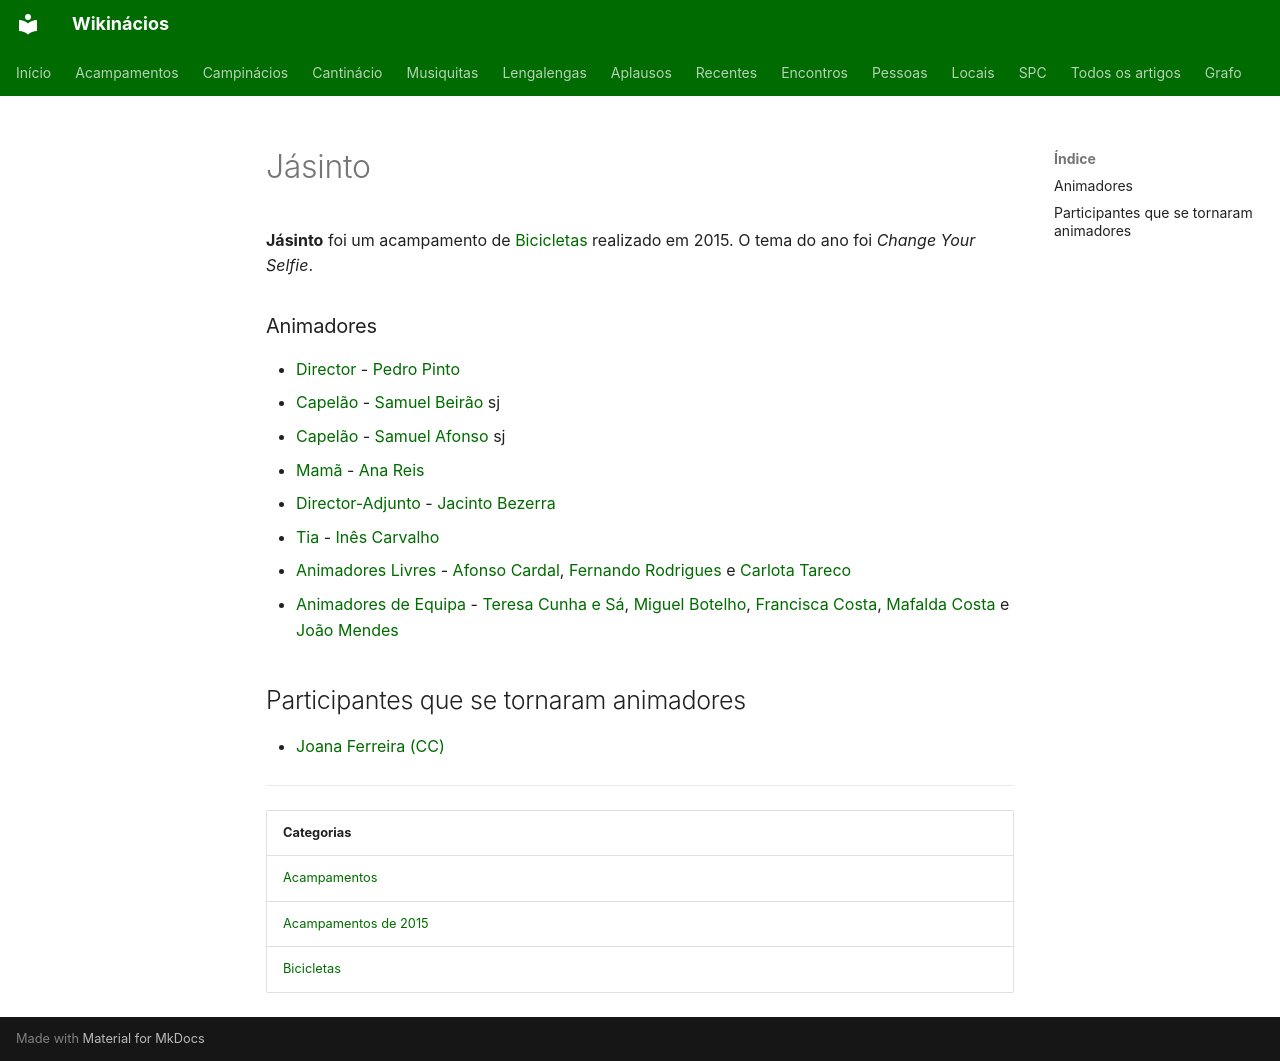

repository: neteinstein/Campinacios · page: Acampamentos/2015/Jásinto.html · generator: mkdocs

# Jásinto

**Jásinto** foi um acampamento de [Bicicletas](../../Categorias/Bicicletas.md) realizado em 2015. O tema do ano foi *Change Your Selfie*.

### Animadores

- [Director](../../Cargos/Director.md) - [Pedro Pinto](../../Pessoas/P/Pedro%20Pinto.md)
- [Capelão](../../Cargos/Capel%C3%A3o.md) - [Samuel Beirão](../../Pessoas/S/Samuel%20Beir%C3%A3o.md) sj
- [Capelão](../../Cargos/Capel%C3%A3o.md) - [Samuel Afonso](../../Pessoas/S/Samuel%20Afonso.md) sj
- [Mamã](../../Cargos/Mam%C3%A3.md) - [Ana Reis](../../Pessoas/A/Ana%20Lu%C3%ADsa%20Reis.md)
- [Director-Adjunto](../../Cargos/Director-Adjunto.md) - [Jacinto Bezerra](../../Pessoas/J/Jacinto%20Bezerra.md)
- [Tia](../../Cargos/Tio.md) - [Inês Carvalho](../../Pessoas/I/In%C3%AAs%20Carvalho.md)
- [Animadores Livres](../../Cargos/Animador%20Livre.md) - [Afonso Cardal](../../Pessoas/A/Afonso%20Cardal.md), [Fernando Rodrigues](../../Pessoas/F/Fernando%20Rodrigues.md) e [Carlota Tareco](../../Pessoas/C/Carlota%20Tareco.md)
- [Animadores de Equipa](../../Cargos/Animador%20de%20Equipa.md) - [Teresa Cunha e Sá](../../Pessoas/T/Teresa%20S%C3%A1.md), [Miguel Botelho](../../Pessoas/M/Miguel%20Botelho.md), [Francisca Costa](../../Pessoas/F/Francisca%20Costa.md), [Mafalda Costa](../../Pessoas/M/Mafalda%20Costa.md) e [João Mendes](../../Pessoas/J/Jo%C3%A3o%20Mendes.md)

## Participantes que se tornaram animadores

- [Joana Ferreira (CC)](../../Pessoas/J/Joana%20Ferreira%20%28CC%29.md)

---

| Categorias |
| --- |
| [Acampamentos](../../Categorias/Acampamentos.md) |
| [Acampamentos de 2015](../../Categorias/Acampamentos%20de%202015.md) |
| [Bicicletas](../../Categorias/Bicicletas.md) |
